pico-8 play session: no input (idle)

[t = 1 s] idle ~1s (no d-pad/buttons)
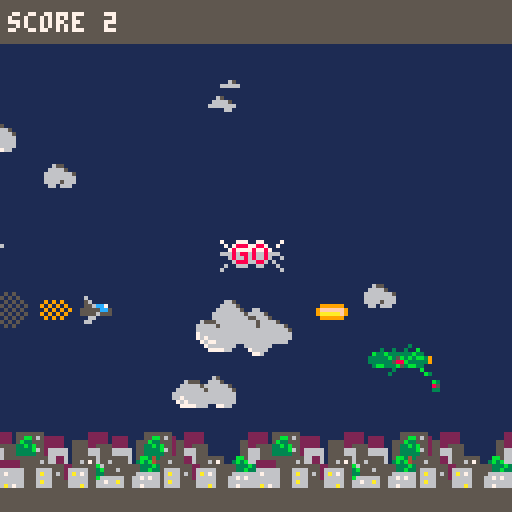
[t = 2 s] idle ~2s (no d-pad/buttons)
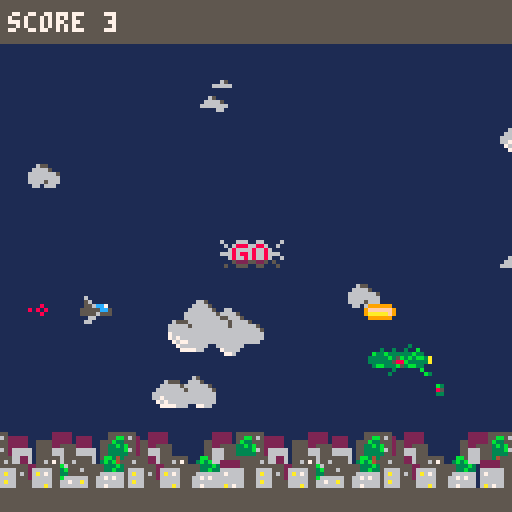
[t = 8 s] idle ~8s (no d-pad/buttons)
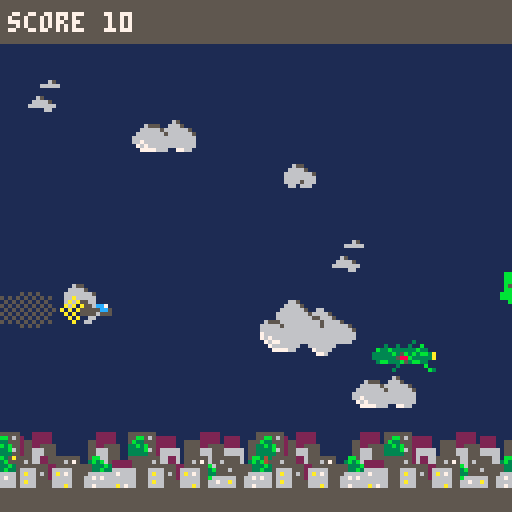

pico-8 cartridge
version 16
__lua__
--[[
c=cos;
s=sin;
t=5
::_::
t+=.01
for i=0,990 do
	x=rnd(127)
	y=rnd(127)
	p=x;o=y;w=80+10*s(t)
	x+=s(o/w+t)*9
	y+=c(p/w-t)*9
	q=60+30*c(t/2)
	v=mid(8,11.3+(s(x/q+t-x/q/2)*.7+s(t/4)*.3+c(y/q-t-y/q/2)*.7+c(t/4)*.3)*1.7,14)
	fillp()
	circ(p,o,2,v)
	fillp(23130.5)
	circ(p,o,2,v+.5)
	end
flip()
goto _
]]
timer=0 -- timer
debug=0
--t=0
level="title"
-- score
score=0
cntwave={0,0}
scrwave=0
scrwavetimer=0

camx,camy=0,0
uborder=10
bborder=6
palarray={}
-- graphic elements
background={} -- stage backgrounds
expl={} -- explosions
enemies={} -- enemies
hero={} -- hero's ship
-- flags
gameover=false -- affiche le gameover
boss=false -- vs boss ?
starting=false -- print go
warning=false -- print warning
-- animation
shaking={2,1,-3,-3,1,2}
shakeindex=1
--palette
opal={[0]=0,1,2,3,4,5,6,7,8,9,10,11,12,13,14,15}
enemypal={[0]=0,1,2,3,2,0,5,6,2,8,9,3,1,1,2,14}
dpal=    {0,0,1,1,2,1,5,6,2,4,9,3,1,1,2,5}
derpal={0,1,1,2,1,13,6,4,4,9,3,13,1,13,14}
--starfield
str={}
strc={1,2,9,10}
--rotation
tr,scale,angle=0,1,1

----------
-- init --
function _init()
	make_hero()
	_update=update_title
	_draw=draw_title
	--_update=update_game
	--_draw=draw_game
	--level="l1"
	--evtindex=5
	timer=0--1999--800
	debug=1
end

------------
-- update --
function update_game()
	if(debug==1)or(gameover==false)then
	 timer+=1
	 score+=.1
	
	update_hero()
	foreach(enemies,update_enemies)
	
	if(level=="il1")then	update_intro_lvl1()
	elseif(level=="l1")then update_lvl1()
	elseif(level=="l2")then update_lvl2()
	end
	
	-- resolution tir
	foreach(enemies,function(e)
		--cas des zoom ici
		if(e.status==1)then
			-- hero-enemy
			if intersection(hero,e) then
			 gameover=true
			else
				-- hero.m-enemy
				foreach(hero.missiles,function(m) 
					if intersection(m,e) then
						del(hero.missiles,m)
						e.hit=1
					end
				end)
				-- hero-enemy.missile
				foreach(e.missiles,function(em)
					if intersection(hero,em) then
			 		gameover=true
					end
				end)
			end	
		end
	end)
	
  foreach(expl,update_expl)
 end
end

----------
-- draw --
function draw_game()
	cls()
	pal()
	
		-- niveau
		if(level=="il1")then	draw_intro_lvl1()
		elseif(level=="l1")then draw_lvl1()
		elseif(level=="l2")then draw_lvl2()
		end
		-- hero
		draw_hero()
		-- ennemies
		pal()
		foreach(enemies,draw_enemies)	
 	-- explosions
		pal()
 	foreach(expl,draw_expl)
		-- border
		rectfill(camx,0,camx+127,uborder,5)
		rectfill(camx,128-bborder,camx+127,127,5)
		-- printing
		print("score "..flr(score),camx+2,camy+3,7)
		if(gameover)then print_swap("go",50,60)
  else
  	if(starting)	print_swap("s",55,60)
  	if(warning)	print_swap("w",45,60)
  --[[if(scrwavetimer>0)then
   print_number(scrwave,80,40)
   scrwavetimer-=1
  end]]
  end 
		if(boss==true)then
		 print("boss ",camx+70,camy+3,7)
	 	draw_stamina(camx+90,camy+4,bosslife)
		end
	end
	
	-- debug
	if(debug==1)then
	 print("mem "..stat(0),camx+2,122,7)
	 print("cpu "..stat(1),camx+80,122,7)
		print(timer,2,13,7)
		--print(bborder..", "..bborder-8,2,19)
		--[[foreach(enemies,function(e)
		 if(#e.missiles>0)then
		  print(#e.missiles,camx+2,19,7)
		  print(e.life,camx+2,25,7)
		 end
		end)]]
		--print("hero.x "..hero.x.."- hero.y "..hero.y,2,25,7)
end

---------------
-- starfield --
function draw_starfield()
	foreach(str,
		function(v)
				pset(v.x,v.y,v.c)
			v.x-=v.s
			if(v.x<0) then
				v.x+=128
				v.y=rnd(128)
			end
		end)
end

---------------
-- manage score
function manage_score(e)
	if(cntwave[1]!=e.wave)then
	 cntwave[1]=e.wave
	 cntwave[2]=e.wavenb
	 cntwave[3]=1
	 score+=scrwave
	 scrwave=0
	else
	 scrwavetimer+=60
	 cntwave[3]+=1
	 scrwave+=flr(50*cntwave[3]/cntwave[2])
	end
end

------------------
--  screen --
------------------
function update_title()
 if(btn(4))then
  _update=update_game
  _draw=draw_game
	 level="l1"
	 timer=0
	end 
end

timerts=0
function draw_title()
 cls()
	index=flr(timerts%48)
	for j=0,15 do
		if(index+j>47)then c1=0;c2=0
		else
		 c1=sget(index+j,44)
		 c2=sget(index+j,40)
		end 
		for i=0,39 do
			c=sget(i,48+j)
			if((c==7)and(c1!=0))then
				pset(40+i,40+j,c1)
			elseif((c==8)and(c2!=0))then
				pset(40+i,40+j,c2)
			end
  end
 end
 timerts+=.6
 --map(3,4,camx+40,camy+40,5,2)
	print("made with love by mcnanana",camx+15,camy+80,6)
	print("press ❎",camx+40,camy+90,6) 
end


-- intro_lvl --
function update_intro_lvl1()
	if(t>160)then
 	hero.x+=8
 	if(t%4==0) add(explosions,make_expl(290-rnd(14),80-rnd(8),10+rnd(4)-3))
 elseif(t>120)then
  camx+=4
  hero.x+=3.9
 elseif(t>90)then
  camx+=2
  hero.x+=2
	elseif(t>50)then
  camx+=1
  hero.x+=1
	end
end

function draw_intro_lvl1()
	if(((t%40)==0)or((t%44)==0))then
	 pal(11,8)
	 pal(7,8)
	else
		palt(11,true)
		pal(7,5)
	end
	local offset
	for i=0,38 do
		offset=1+i*8
		if((offset>camx)and(offset<camx+128))	spr(32,offset,80)
	end
	for i=0,10 do
		spr(64,1+i*8,64)
		spr(80,1+i*8,72)
	end
	if(camx+64>249) spr(33,313,80)
 if(t>200) fadeout()
	if(t>160) foreach(explosions,draw_expl)	
	camera(camx,camy)
end

-----------
-- tools --
function intersection(a,b)
	return ((a.x<b.x+b.width)and 
   (a.x+a.width>b.x)and
   (a.y<b.y+b.height)and
   (a.height+a.y>b.y))
	--[[return (abs(a.x-b.x)*2<(a.width+b.width))and
        (abs(a.y-b.y)*2<(a.height+b.height));]]
end

function shake_screen()
	camx+=shaking[shakeindex]
	shakeindex+=1
	camy+=shaking[shakeindex]
	shakeindex+=1
	if(shakeindex==7) shakeindex=1
end

function print_number(n,x,y)
 n1=flr((n/10)%10)
 n2=n%10
 spr(86+n1,x,y)
 spr(86+n2,x+8,y)
end

function print_swap(t,x,y)
	if(t=="w")then
	 sx=0;sy=32;c2i=42;isize=39
	elseif(t=="s")then
	 sx=72;sy=32;c2i=42;isize=15
	elseif(t=="go")then
	 sx=40;sy=32;c2i=46;isize=31
	end
	index=timer%40--flr(t)%128
	for j=0,7 do
		c1=sget(index+j,44)
		c2=sget(index+j,c2i)
		for i=0,isize do
			c=sget(sx+i,sy+j)
			if((c==7)and(c1!=0))then
				pset(x+i,y+j,c1)
			elseif((c==8)and(c2!=0))then
				pset(x+i,y+j,c2)
			end
  end
 end
 --map(5,1,45,60,5,1)
end

function fadeout()
	for i=1,15 do
		palarray[i]-=1
		if(palarray[i]<0) palarray[i]=0
		pal(i,palarray[i],1)
	end
end

function sprite_zoom(x,y,scale,pixoffsetx,pixoffsety,sizex,sizey)
	local xp,yp,col=0
	for xos=0,sizex*scale do
		for yos=0,sizey*scale do
			xp=xos/scale
			yp=yos/scale--(yos-40)/scale
			col=sget(pixoffsetx+xp,pixoffsety+yp)
			if(col!=0)pset(x+xos,y+yos,col)
		end
	end
end

function draw_zoom(pixoffsetx,pixoffsety)
	local x=0
	local y=0
	local xp=0
	local yp=0
	tr+=0.001
	scale=cos(tr*3)*8+1
--	if(scale==1)
	for x=0,64 do
		for y=40,104 do
			xp=x/scale
			yp=(y-40)/scale
			if((xp>=0)and(xp<8)and(yp>=0)and(yp<8))then
				pset(x,y,sget(pixoffsetx+xp,pixoffsety+yp))
			end
		end
	end
end

function draw_rotation(x,y,angle,pixoffsetx,pixoffsety)
	--angle,tr=0,0
	ca,sa=cos(angle),sin(angle)
	--tr+=.001
	scale=1

	local xp=0
	local yp=0
	for xo=-4,7 do
		for yo=-4,7 do
			xp=((xo*ca+yo*sa)+(4*scale))/scale
			yp=((-xo*sa+yo*ca)+(4*scale))/scale
			if((xp>=0)and(xp<8)
					and(yp>=0)and(yp<8))then
				col=sget(pixoffsetx+xp,pixoffsety+yp)
				if(col!=0)	pset(x+xo,y+yo,col)
			end
		end
	end
end

function print_cube(xoffset,yoffset,x,y)
	if(x<0)then x=0;xoffset+=1
	else x-=t
	end
	print(x..", "..xoffset,40,10,7)
	-- 0,80
	for i=xoffset,xoffset+80 do
		for j=yoffset,yoffset+7 do
			if(sget(i,j)==3)then
 			spr(179,x+((i-xoffset)*8),y+((j-yoffset)*8))
 		else	
 			spr(176,x+((i-xoffset)*8),y+((j-yoffset)*8))
 		end
		end	
	end 
end
-->8
------------------------------
-- lvl -----------------------
------------------------------
evtlevel1={
										1,-- init
										100,300,500,700,-- wave4
										1000,-- expl(6)
										1280, -- wave5
										1350, -- wave6
										1700, -- wave7
										2000 --(10)
										}
evtindex=1
evtexpl=6 --1000	
evtboss=10--2000
									
-- level 1 --
function init_lvl1(step)
	if(step==1)then -- init
	 starting=true
		background={
								-- clouds
								{x=11,y=60,velx=0.6,t=0},
								{x=70,y=20,velx=0.6,t=0},
								{x=40,y=40,velx=1,t=1},
								{x=120,y=70,velx=1,t=1},
								{x=26,y=30,velx=1.3,t=2},
								{x=81,y=94,velx=1.3,t=2},
								{x=102,y=75,velx=1.8,t=3},
								-- buildings
								{x=4,y=108,velx=2.2,t=6},			
								{x=68,y=108,velx=2.2,t=6},
								{x=132,y=108,velx=2.2,t=6},
								{x=0,y=114,velx=2.2,t=4},			
								{x=64,y=114,velx=2.2,t=4},
								{x=128,y=114,velx=2.2,t=4},
							}
		ss={
								x=0,y=0,
								xssanim=0,yssanim=0,
								xvanim=0,yvanim=0
							}					
	elseif(step==2)then -- wave 1
		starting=false
		--add(enemies,make_enemies(3,128,70,1,1))
		add(enemies,make_enemies(1,128,70,1,1))
	elseif(step==3)then -- wave 2
		add(enemies,make_enemies(1,127,30,2,3))
		add(enemies,make_enemies(1,140,40,2,3))
		add(enemies,make_enemies(1,153,20,2,3))
	elseif(step==4)then -- wave 3
		add(enemies,make_enemies(1,127,90,3,3))
		add(enemies,make_enemies(1,140,100,3,3))
		add(enemies,make_enemies(1,153,80,3,3))
	elseif(step==5)then -- wave 4
		add(enemies,make_enemies(1,127,65,4,3))
		add(enemies,make_enemies(1,140,95,4,3))
		add(enemies,make_enemies(1,153,12,4,3))
	elseif(step==7)then -- wave 5
		add(enemies,make_enemies(3,130,40,5,2))
		add(enemies,make_enemies(1,128,80,5,2))
		--[[add(enemies,make_enemies(1,127,34,5,7))
		add(enemies,make_enemies(1,137,64,5,7))
		add(enemies,make_enemies(1,147,94,5,7))
		add(enemies,make_enemies(1,157,80,5,7))
		add(enemies,make_enemies(1,167,70,5,7))
		add(enemies,make_enemies(1,177,85,5,7))
		add(enemies,make_enemies(1,187,105,5,7))]]
	elseif(step==8)then -- wave 6
 	add(enemies,make_enemies(2,100,40,6,6))
 	add(enemies,make_enemies(2,120,40,6,6))
 	add(enemies,make_enemies(2,140,40,6,6))
 	add(enemies,make_enemies(2,160,40,6,6))
 	add(enemies,make_enemies(2,180,40,6,6))
 	add(enemies,make_enemies(2,200,40,6,6))
	elseif(step==9)then -- wave 7
		add(enemies,make_enemies(3,130,25,5,2))
		add(enemies,make_enemies(3,130,105,5,2))
		add(enemies,make_enemies(1,132,60,5,2))
		add(enemies,make_enemies(1,132,80,5,2))
		add(enemies,make_enemies(1,132,100,5,2))
	elseif(step==10)then
 	-- boss buildings
		add(background,{x=160,y=106,velx=2.2,t=10})
  e=make_enemies(10,130,106,10,1)
 	e.anim_begin=timer
 	e.status=0
 	add(enemies,e)
 	boss=true
 	bosslife=e.life
	end		
end

function update_lvl1()
	if(timer==evtlevel1[evtindex])then 
		init_lvl1(evtindex)
		evtindex+=1
	elseif(timer==evtlevel1[evtexpl]+190)then
	 foreach(background,function(b)
   if(b.t==4) b.t=5	
   if(b.t==6) del(background,b)	 
	 end)	
	elseif(timer==1700)then 
		init_lvl1(9)
 elseif(timer==2000)then 
		init_lvl1(10)
	end

	foreach(background,function(b)
		if(b.t==3)then
			if(b.x<-23) b.x=127
		elseif(b.t==2)then
		 if(b.x<-15) b.x=127
		elseif(b.t>3)then
		 if(b.x<-64) b.x=127
		else
			if(b.x<-7) b.x=127
		end	
		if(boss==true)then
   if(b.velx<0.12)then
    b.velx=0
   else
 			b.velx-=b.velx*0.03
   end  
		end
		b.x-=b.velx
	end)
 --foreach(smoke,update_smoke)
 --end	
end

function get_boss_background(e)
	foreach(background,function(b)
		if(b.t==10)then
 		e.x=b.x+4
 		e.y=b.y-4
 		return
		end 
 end)
end

function draw_bosslvl1_animation(e)
	diff=timer-e.anim_begin
	if(diff<150)then
		foreach(background,function(b)
			if(b.t==10)then
 			e.x=b.x+3
 			e.y=b.y-8
 			pal(8,5)
 			return
			end 
 	end)
 elseif(diff<200)then
  pal(8,8+timer%8)
 else
  e.y-=.2
  if(e.y<80)then
   e.animation=0
   e.status=1
  end 
 end	
end

function draw_lvl1()
	cls(1)
	pal()
 -- starship animation
 if(ss!=nil)then
 if(timer<evtlevel1[evtexpl]+200)then
  if(timer<evtlevel1[evtexpl])then
   ss[1]=100+(timer/100)
	  ss[2]=86
	  ss[3]=0
	  ss[4]=flr(cos(timer/150)*2)
	 else -- geting out
	  ss[3]+=.5
	  ss[4]+=.2
	 end -- draw ss
	 spr(11,ss[1]-8,ss[2]+ss[4])
		 if(timer%10<5)pal(9,10)
 	spr(12,ss[1],ss[2]+ss[4])
		pal()
	end	
 if(timer<evtlevel1[evtexpl])then
	-- launching ships	
		if(timer%120==1)then
	 	rad=3
	 	ss[5]=0
	 	ss[6]=ss[4]+2
		end
		sspr(88,8,2,3,ss[1]+ss[5],ss[2]+ss[6]+4)
		fillp(0b0101101001011010.1)
		circfill(ss[1]+ss[5],ss[2]+ss[6]+4,rad,6)
		fillp()
	 ss[5]+=.3;ss[6]+=.1;rad-=.1
	elseif(timer==evtlevel1[evtexpl])then
	 rad=6;ss[5]=-6;ss[6]=ss[4]-5
	elseif(timer<evtlevel1[evtexpl]+95)then
	 fillp(0b0101101001011010.1)
	 if(timer%20>10) pal(6,7)
	 circfill(ss[1]+ss[5]+4,ss[2]+ss[6]+8,rad,6)
	 fillp()
	 if(timer%20<10) pal(14,15)
	 sprite_zoom(ss[1]+ss[5],ss[2]+ss[6]+4,(timer-evtlevel1[evtexpl])/40,88,12,2,3)
  --sspr(88,12,4,4,x+xvanim,y+yvanim+4)
	 pal()
	 fillp(0b0101101001011010.1)
	 circfill(ss[1],ss[2]+4,rad,6)
	 fillp()
	 ss[5]-=.3;ss[6]-=.4;rad-=.05
	end
	end
	-- background
	foreach(background,function(b)
		if(b.t==3) then
			map(0,1,b.x,b.y,3,2)
		elseif(b.t==2)then
			map(3,1,b.x,b.y,2,1)
		elseif(b.t==4)then
			map(3,2,b.x,b.y,9,1)
		elseif(b.t==5)then
			map(3,3,b.x,b.y,9,1)
		elseif(b.t==6)then
			map(3,6,b.x,b.y,9,1)
		elseif(b.t==10)then
			map(0,3,b.x,b.y,2,2)
		else
			spr(133+b.t,b.x,b.y)
		end
	end)
	--scripts
	if((timer>(evtlevel1[evtexpl]+95))
		and(timer<evtlevel1[evtexpl]+220))then
		if(timer%5==0) pal(7,10)
		circfill(60,80,timer-860,7)
		make_expl(10+rnd(110),30+rnd(80))
		pal()
		shake_screen()
	elseif((timer>evtlevel1[evtboss])and(timer<evtlevel1[evtboss]+100))then
		--boss
		warning=true
	elseif(timer>evtlevel1[evtboss]+100)then
	 warning=false
	end
end


-- level 2 --
function init_lvl2()
	--starfield
	for i=0,100 do
		str[i]={}
		str[i].x=rnd(128)
		str[i].y=rnd(128)
		str[i].s=rnd(5)
		str[i].c=strc[flr(str[i].s)]
		str[i].s/=5
	end
end

function update_lvl2()
	if(timer==10)then
		for i=0,1,0.1 do 
			add(enemies,make_enemies(2,i+t,i+t))
		end
	end
	for e in all(enemies) do
		update_enemies(e)
	end
end

function draw_lvl2()
	draw_starfield()
end

-->8
--------------
-- ennemies --
-- t: type d'ennemies
-- 1:basique
-- 2:cercle
-- 3:homein
-- 10:boss1
function make_enemies(te,x,y,w,wn)
	enemy={}
	enemy.t=te
	enemy.x=x
	enemy.y=y
	enemy.xy=x
	enemy.width=7
	enemy.height=8
	enemy.missiles={}
	enemy.animation=1 -- anim ou jeu
	enemy.anim_begin=0 -- debut d'anim
	enemy.status=1 -- jouable
	enemy.shoot=0 
	enemy.hit=0 -- is enemy hit ?
	enemy.life=1 -- life
	enemy.wave=w
	enemy.wavenb=wn
	if(te==1)then
		enemy.sprite=8
	elseif(te==2)then
		enemy.sprite=7
	elseif(te==3)then
		enemy.sprite=23
	elseif(te==10)then
		enemy.life=20
	 enemy.width=8
	 enemy.height=16
	 enemy.phase=0
	 enemy.phasecnt=0
	end

	return enemy
end

function update_enemies(e)
	foreach(e.missiles,function(m)
		update_missiles(m)
		if(m.status==0)then
		 if(m.t==2) make_expl(m.x,m.y)
		 del(e.missiles,m)
		end 
	end)
	
	if(e.hit==1)then
	 e.life-=1
	 e.hit=0
	end
	
 if(e.x<0)or(e.life<1)then
	 --outside screen
 	e.status=0
 	--dead
 	if(e.life==0)then
 		make_expl(e.x,e.y)
 		e.life-=1
 		manage_score(e)
 	end	
 	if(#e.missiles==0) del(enemies,e)
 else
		--shooting and moving
		if(e.t==1)then 
			e.x-=.6
			e.y+=sin((e.x+timer)/100)*.3--*cos(t/100)
			if((e.x<127)and(timer%80==0))then
				e.shoot=1
				add(e.missiles,make_missile(e.x-7,e.y+2,0.5,1,1))
			end
		elseif(e.t==2)then
			if(e.animation==1)then
			 e.x-=1
			 if(e.x<64)then
			  e.animation=0
			  e.anim_begin=timer
			 end
			else
				if(e.y<50)then e.status=1
				else e.status=0
				end
				--e.x=64+cos((timer-e.anim_begin)/200)*48
	 		--e.y=64+sin((timer-e.anim_begin)/200)*24 
	 	end	
		elseif(e.t==3)then
			e.x-=.6
			if((e.x<124)and(#e.missiles==0))then
				e.shoot=1
				add(e.missiles,make_missile(e.x-7,e.y+2,0.5,2,2))
			end
		elseif(e.t==10)then
		 -- boss1
			if(e.animation==0)then
				local t=timer/100		
	 		e.y=60+20*(sin(t)+sin(3*t)/3)
				if((e.phase%2==0)and(timer%26==0))then
					e.shoot=1
					add(e.missiles,make_missile(e.x-7,e.y+2,.1,1,3))
					add(e.missiles,make_missile(e.x-7,e.y+2,.2,1,3))
					add(e.missiles,make_missile(e.x-7,e.y+2,1,1,3))
					add(e.missiles,make_missile(e.x-7,e.y+2,.8,1,3))
					add(e.missiles,make_missile(e.x-7,e.y+2,.9,1,3))
   	elseif((e.phase%2==1)and(timer%8==0))then
					e.shoot=1
					add(e.missiles,make_missile(e.x-7,e.y+2,0.5,1,1))
 				e.phasecnt+=3
   	end	
				e.phasecnt+=1
 			if(e.phasecnt>200)then
				 e.phase+=1
				 e.phasecnt=0
				end 
   end		
		end
	end
end

function draw_enemies(e)
	if((boss==true)and((shakeindex>1)or(e.hit==1)))	shake_screen()
	
	if(e.life>0)then
		if((e.t==2)and(e.animation==0))then
			print((timer-e.anim_begin),40,40,7)
 		e.x=64+cos((52+timer-e.anim_begin)/200)*48
	  e.y=64+sin((52+timer-e.anim_begin)/200)*24 
			local col=0
			local ey=e.y/40
			if(e.status==0)then
				for j=1,15 do
				 col=enemypal[j]
					pal(j,enemypal[j])
				end
			end
			sprite_zoom(e.x,e.y,ey,56,0,7,7)
			pal()
		elseif(e.t==10)then 
		 -- boss
   if(e.animation==1)then
				draw_bosslvl1_animation(e)
			else
		 	if((e.hit==1)and(e.life>0)) pal(11,8)
			end
			map(2,3,camx+e.x,camy+e.y,1,2)
		else
			-- affichage standard
			spr(e.sprite,camx+e.x,camy+e.y)
			if(e.shoot>0)then
			 circfill(e.x+1,e.y+5,1-e.shoot,2)
			 circfill(e.x+3,e.y+6,2-e.shoot,14)
			 circfill(e.x+5,e.y+4,1-e.shoot,2)
			 e.shoot-=.1
			end
		end
	end
	
	foreach(e.missiles,draw_missiles)
end

-- draw boss stamina
function draw_stamina(x,y,life)
 local current=0
 foreach(enemies,function(e) 
		if(e.t==10) current=e.life
	end)
	
	local xo,c
	for i=life,0,-1 do
	 if(i>current)then c=3
	 else c=11
	 end
	 xo=x+i
	 rectfill(xo,y,xo+1,y+2,c)
	end
 if(current>0)and(timer%1==0)then
  xo=timer%life
  if(xo<=current)rectfill(x+xo,y,x+xo+1,y+2,10)
 end
end

-->8
----------------
-- explosions --
function make_expl(xs,ys)
	add(expl,{x=xs,y=ys,velx=-.1,vely=-.1,r=2.6,c=10,t=0,alive=true})
	add(expl,{x=xs,y=ys,velx=.1,vely=.1,r=2.6,c=10,t=0,alive=true})
	add(expl,{x=xs,y=ys,velx=0,vely=0,r=2.6,c=7,t=0,alive=true})
	add(expl,{x=xs,y=ys,velx=-.2,vely=.5,r=3.4,c=9,t=1,alive=true})
	add(expl,{x=xs,y=ys,velx=-.3,vely=.1,r=3.4,c=9,t=1,alive=true})
	add(expl,{x=xs,y=ys,velx=.5,vely=-.2,r=3.4,c=9,t=1,alive=true})
	sfx(1)
end

function update_expl(e)
	if(e.alive==true)then
		e.x+=e.velx
		e.y+=e.vely

		if(e.t==0)then 
			e.r+=.2
			if(e.r>5) e.alive=false
		else
			e.r-=.2
			if(e.r<0) e.alive=false
		end
	else del(expl,e)
	end
end

function draw_expl(e)
	if(e.t==0)then 
		circfill(e.x,e.y,e.r,e.c)
	else
		fillp(0b0101101001011010.1)
		circfill(e.x,e.y,e.r,e.c)
		fillp()
	end
end

-->8
--------------
-- missiles --
-- 0:hero
-- 1:basique
-- 2:homein
-- 3:manic
function make_missile(x,y,a,s,t)
	m={}
	m.x=x;m.sx=x
	m.y=y;m.sy=y
	m.angle=a
	m.speed=s
	m.width=8
	if(t==3)then
		m.height=8
	else
		m.height=4
	end	
	m.t=t
	m.it=timer
	m.status=1
	if(m.t==0) sfx(0)
	return m
end

function update_missiles(m)
	if(m.t==0)then
		m.x+=3
		if((m.x>126)or(m.x-m.sx>80)) del(hero.missiles,m)
	elseif(m.t==1)then
		if(m.x<0)then
		 m.status=0 --del
		else
			m.x-=m.speed--+=cos(m.angle)
		--m.y+=sin(m.angle)
		end
	elseif(m.t==2)then -- homein
	 if(timer-m.it>200)then 
	  m.status=0 --del
	 else
			local vecx=cos(m.angle)
 		local vecy=sin(m.angle)
			m.x+=vecx
			m.y+=vecy
			if((vecy*(hero.x-m.x)+(-vecx*(hero.y-m.y)))>0)then
				m.angle+=0.01
			else
				m.angle-=0.01
			end
		end	
	elseif(m.t==3)then -- manic
		if(m.x<0)then
		 m.status=0 --del
		else
			m.x-=cos(m.angle)
		 m.y-=sin(m.angle)
		end 
	end
end

function draw_missiles(m)
	if(m.t==0)then
		spr(2,camx+m.x,camy+m.y)	
	elseif(m.t==1)then
		spr(5,camx+m.x,camy+m.y)
	elseif(m.t==2)then
		draw_rotation(m.x,m.y,m.angle,48,8)
	 print(m.x..", "..m.angle,2,25,7)
		--[[circfill(m.x,m.y,4,2)
		circfill(m.x,m.y,3,14)
		if (timer%5<3) pal(15,14)
		circfill(m.x,m.y,2,15)
		pal()
		line(m.x+4*cos(m.angle),m.y+4*sin(m.angle),
		m.x,m.y,8)]]
	elseif(m.t==3)then
	 spr(36,camx+m.x,camy+m.y)
	end	
end

-->8
----------
-- hero --
function make_hero()
	hero.x=20
	hero.y=74
	hero.width=8
	hero.height=7
	--hero.i=false
 hero.shoot=0
 hero.missiles={}
 hero.smoke={
 	{x=18;y=77;r=3};
 	{x=16;y=77;r=3};
 	{x=15;y=77;r=2};
		{x=12;y=77;r=2};
		{x=10;y=77;r=1};
 	{x=8;y=77;r=1};
 	{x=6;y=77;r=4}
 	}
end

function update_hero()
 if(btn(0)and hero.x>0) hero.x-=1.5
 if(btn(1)and hero.x<123) hero.x+=1.5
 if(btn(2)and hero.y>uborder) hero.y-=1.5
 if(btn(3)and hero.y<(127-bborder-7)) hero.y+=1.5
	if(btn(4)and hero.shoot<(timer-10)) then
	 hero.shoot=timer
	 add(hero.missiles,make_missile(hero.x+8,hero.y+2,1,3,0))
	end
	if(btn(5)) fade=true
 -- missiles
	foreach(hero.missiles,function(m) 
		update_missiles(m)
	end)
	-- smoke
	if(timer%2==0)then
		foreach(hero.smoke,function(s)
			if((s.r==1)or(s.r>5))then 
				if(flr(rnd(5))==2)then
					s.x=hero.x-3;s.y=hero.y+3;s.r=4
				else
					s.x=hero.x-2;s.y=hero.y+3;s.r=3
				end
			else 
				if(s.r<4)then s.x-=2.6;s.r-=.5
				else s.x-=3.6;s.r+=.1 end
			end
		end)
	end
end

function draw_hero()
	pal()
	-- smoke
	fillp(23130.5)
	foreach(hero.smoke,function(s)
		if(s.r>3)then circfill(s.x,s.y,s.r,5)
		else circfill(s.x,s.y,s.r,7+s.r)
		end
		end)
	fillp()
	-- aircraft
	spr(1,camx+hero.x,camy+hero.y)
	-- missiles	
	foreach(hero.missiles,draw_missiles)
end
__gfx__
000000000600000009999990000000000022220002222220000ddddd00bb30000bbb330000bb330000bb33000000000000300000e000000e0000000000000000
00000000056000009ffffff90000000002eeee202efffff200d111200bbbb3000bbbb3000bbbbb300bbbbb30000300300300b000006660000000000000000000
007007000556cc709aaaaaf9000000902eefffe22eeeeef2011211200bb5b3000bb5b300bbb55bb3bbb55bb30b33b333333b33006655cc700000000000000000
0007700055555cc5099999900000089a2e77ffe202222220118121560b5853000b585300bb5885b3bb5885b333333b35b3b3bb39f5555cc50000000000000000
000770005555655500000000000499aa2e7f7fe200000000111121550bb5b3000bb5b300bb5f85b3bb5f85b3333333588b333339f55665550000000000000000
007007000066000000000000000004902ee77ee20000000001121120bbbbbb30bbbbbb30bbb55bb3bbb55bb303bb333b53bb33000066f0000000000000000000
0000000006600000000000000000000002eeee200000000000111200b00000b0bbbbbb300bbbbbb0bbbbbbb30000003000000b000fff00000000000000000000
000000000000000000000000000000000022220000000000000120000b000b0000bbb00000bbbb00bbbbbbb300000300000000b3e000000e0000000000000000
099999900000000009999990000000000022220000000000000000000bb0b3000bbbb30000000000bbbbbbb3b300000000000000060000000000000000000000
9ffffff9099999909aaaaaf90000000002eeee200000000000002200bbbbbb30bbbbbb3000000000bbbb3bb38500000000000000056000000000000000000000
9aaaaaf99ffffff99aaaaaa9000000002eefffe2000000000022ff20bbb5bb30bbbbbb30000000003bbbbbb333000000000000000556cc700000000000000000
099999909faaaff909999990000000002e77ffe20000000022eeeef2bb585b30bbb5bb3000000000bb3bb3b3000000000000000055555cc50000000000000000
000000009aaaaaf900000000000000002e777fe20000000022eeeef20bb5b3000b585b0000000000bbbbbb330220000000000000555565550000000000000000
000000009faaaaa900000000000000002ee77ee2000000000022ee2000bb300000b5b00000000000b3b0bbb32ef2000000000000006600000000000000000000
0000000009999990000000000000000002eeee20000000000000220000b03000b00b003000000000b0b0bb032ee2000000000000066000000000000000000000
000000000000000000000000000000000022220000000000000000000b000300bbb0bb3000000000b0000b030220000000000000000000000000000000000000
55555555555555550999999000000000002222000000000001234567000000000000000000000000000000000000000000000000000000000000000000000000
550b77b0550000b79aaaaaa90000000002eeee200000000000000000000000000000000000000000000000000000000000000000000000000000000000000000
50505b505050005b9aaaaaa9000000002ee7ffe20000000000000000000000000000000000000000000000000000000000000000000000000000000000000000
500550055005050009999990000000002e777fe20000000000000000000000000000000000000000000000000000000000000000000000000000000000000000
500050005000500000000000000000002e7777e20000000000000000000000000000000000000000000000000000000000000000000000000000000000000000
555555555555500000000000000000002ee77ee20000000000000000000000000000000000000000000000000000000000000000000000000000000000000000
6000600060000000000000000000000002eeee200000000000000000000000000000000000000000000000000000000000000000000000000000000000000000
66666666666666660000000000000000002222000000000000000000000000000000000000000000000000000000000000000000000000000000000000000000
009999000000000009999990000000000022220000000000000000000bb0b3000000000000000000eeeeeeee0000000000000000000000000000000000000000
09aaaa90000990009aaaaaa90000000002eeee200000000000000000bbbbbb300000000000000000eeeeeeee0000000000000000000000000000000000000000
9a7777a9009aa9009ffffff9000000002ee777e20000000000000000bbb5bb300000000000000000eeeeeeee0000000000000000000000000000000000000000
9a7777a909a77a9009999990000000002e7777e20000000000000000bb585b300000000000000000eeeeeeee0000000000000000000000000000000000000000
9a7777a909a77a9000000000000000002e7777e200000000000000000bb5b3000000000000000000eeeeeeee0000000000000000000000000000000000000000
9a7777a9009aa90000000000000000002ee77ee2000000000000000002bb32000000000000000000eeeeeeee0000000000000000000000000000000000000000
09aaaa9000099000000000000000000002eeee20000000000000000002bf32000000000000000000eeeeeeee0000000000000000000000000000000000000000
009999000000000000000000000000000022220000000000000000000b2223000000000000000000000000000000000000000000000000000000000000000000
70007000707777077770770707770770700777078880888080808880008808080888088870007770077000070000000000000000000000000000000000000000
00078707878888788887887878887887877888708000808088808000080808080800080807078887788700700000000000000000000000000000000000000000
00078777878778787787878877877878878777008080808080808800080808080880088800787777877870000000000000000000000000000000000000000000
00078787878888788887877877877877878788708080888080808000080808080800088077787887877877700000000000000000000000000000000000000000
00078787878778787877877877877877878778708880808080808880088000800888080800787787877870070000000000000000000000000000000000000000
07007808778078787787877878887877877887000800800000800080080000000008000800078887788707000000000000000000000000000000000000000000
78700707007007070070700707770700700770070800800000800000000000000008000007007770077000700000000000000000000000000000000000000000
07000000000000000000000000000000000000700000800008880080000000000000000870000000000000070000000000000000000000000000000000000000
0000000012489999999999a77a999999999984210000000000666600000660000666660006666600060006600666666069999990999999906999996069999960
00000000000000000000000000000000000000000000000006999960006996006999996069999960696069966999999699600000000069909960699099606990
00000000228888888888eeeffeee88888888882200000000699669966999960006666996066669966960699669966660aaaaaa700007aa707aaaaa707aaaaaa0
0000000000000000000000000000000000000000000000007aa77aa7077aa70007aaaa70007aaaa77aaaaaa707aaaaa799606990006996009960699000006990
00000000556666667777777777777777666666550000000069966996066996600996666006666996066669960666669669999960009960006999996099999960
00000000000000000000000000000000000000000000000006999960699999960699999669999960000069966999999600000000000000000000000000000000
00000000882222333bbbbbbaabbbbbb3332222880000000000666600066666600066666006666600000006600666666000000000000000000000000000000000
00000000000000000000000000000000000000000000000000000000000000000000000000000000000000000000000000000000000000000000000000000000
07000000007770700707000707007077700000000000000000000000000000000000000000000000000000000000000000000000000000000000000000000000
78708000078887877878707878778788870000700000000000000000000000000000000000000000000000000000000000000000000000000000000000000000
07088000787777877878878878778787787000000000000000000000000000000000000000000000000000000000000000000000000000000000000000000000
00808000078877888878787878778787787000000000000000000000000000000000000000000000000000000000000000000000000000000000000000000000
00808000007787877878777878778788870000700000000000000000000000000000000000000000000000000000000000000000000000000000000000000000
08008000077787877878707878778787700007870000000000000000000000000000000000000000000000000000000000000000000000000000000000000000
80888000788877877878707807887787000000700000000000000000000000000000000000000000000000000000000000000000000000000000000000000000
00000070077700700707000700770070000000000000000000000000000000000000000000000000000000000000000000000000000000000000000000000000
00088888888800888800888008008000070000000000000000000000000000000000000000000000000000000000000000000000000000000000000000000000
00800000080008000800800808008000787000700000000000000000000000000000000000000000000000000000000000000000000000000000000000000000
00088000080008000800800800808000070000000000000000000000000000000000000000000000000000000000000000000000000000000000000000000000
00000800800080008008888000080000000007000000000000000000000000000000000000000000000000000000000000000000000000000000000000000000
00000800807080008008080000080000000007000000000000000000000000000000000000000000000000000000000000000000000000000000000000000000
08888000800088880008008888800070000778770000000000000000000000000000000000000000000000000000000000000000000000000000000000000000
00000000000000000700000000000787000007000000000000000000000000000000000000000000000000000000000000000000000000000000000000000000
07000000000000000000000000000070000007000000000000000000000000000000000000000000000000000000000000000000000000000000000000000000
0000000665000000000000000000000000650000000006500000000000000055500000200000000000000000d1d1d1d1dcdcdcdc000000000000000000000000
00000066665000000000000000065550066650000006666600655000000005555505002200000000000000001d1d1d1dcdcdcdcd000000000000000000000000
0000066666650066000000000066666566666650000000000666650000000555555550250000000000000000d1d1d1d1dcdcdcdc000000000000000000000000
00006666666656666500000006666666566666650000000066666665000006555555502500022000000000001d1d1d1dcdcdcdcd000000000000000000000000
0000666666666556665000006666666666666666006500006666666660006655555655550052550000000000d1d1d1d1dcdcdcdc000000000000000000000000
06555666666666656666500066766666666666660666650066665666660666555566655555555550000000001d1d1d1dcdcdcdcd000000000000000000000000
6666656666666665666666500767666666666666666666600660666066666655567665555655555505500005d1d1d1d1dcdcdcdc000000000000000000000000
66666666666666666666666500777766600776600000660000000000666766555666655566655555555550551d1d1d1dcdcdcdcd000000000000000000000000
7666666666666666666666660000055555550022000bb00000555555005555550000bb3bb3000000000000000000000000000000000000000000000000000000
7676666666666666666666662222255555650022003b3b000056555500556575000b6b63b6b00000000000000000000000000000000000000000000000000000
0767766666666666666666602222255555555555555333b3b655555522555555003b636336330000000000000000000000000000000000000000000000000000
007666666600666666600000666666555666655555533b333b555655266666550033666636300000000000000000000000000000000000000000000000000000
0007777660000766660000006766665556a66565556666663355555526a676550003666336600000000000000000000000000000000000000000000000000000
000000000000007760000000666666555666655556676766b6666665266666550506667636600000000000000000000000000000000000000000000000000000
0000000000000000000000006666665556a665555666666666766a65566666550556666666600000000000000000000000000000000000000000000000000000
0000000000000000000000006a6766555666655556676666666666655666a6555556666666605000000000000000000000000000000000000000000000000000
03333003330030003033333055555550000000000022222000000000000000005556666666655000000000000000000000000000000000000000000000000000
30000030003033033030000055bb5652222200000022222000000000000000005556666666655500000000000000000000000000000000000000000000000000
3003303333303030303330005b335552222200555522222000000000000000005556766676655500000000000000000000000000000000000000000000000000
30003030003030003030000033b3b552222200555522555500000000000000005556666666655550000000000000000000000000000000000000000000000000
0333003000303000303333303333b652666660555566655500000000000000005556767666655550000000000000000000000000000000000000000000000000
00000000000000000000000033333552666660555566655500000000000000005556666666655550000000000000000000000000000000000000000000000000
00000000000000000000000053435a52666660555566655500000000000000005556667766655550000000000000000000000000000000000000000000000000
00000000000000000000000055455552666660555566655500000000000000005556667766655550000000000000000000000000000000000000000000000000
0000055555550022002220000000002000000000000000000dddddd00dddddd00000000000000000000000000000000000000000000000000000000000000000
000005565565002200222000000002220000000000000000d227777dd227777d0000000000000000000000000000000000000000000000000000000000000000
066666555555555555522000005555220000000000000000d227227dd227227d0000000000000000000000000000000000000000000000000000000000000000
666666555666655555522000005555220000000000000000d272227dd272227d0000000000000000000000000000000000000000000000000000000000000000
676666555676656555666666005555220000022000000000d277772dd277777d0000000000000000000000000000000000000000000000000000000000000000
666766555666655556676766066666620000022000000000d722222dd722227d0000000000000000000000000000000000000000000000000000000000000000
666666555676655556666666667667625555555500000000d722222ed722227e0000000000000000000000000000000000000000000000000000000000000000
6767665556666555566766666666666255555555000000000eeeeee00eeeeee00000000000000000000000000000000000000000000000000000000000000000
__map__
2020202100000000000000000000000000000000000000000000000000000000000000000000000000000000000000000000000000000000000000000000000000000000000000000000000000000000000000000000000000000000000000000000000000000000000000000000000000000000000000000000000000000000
8081828384404142434400000000000000000000000000000000000000000000000000000000000000000000000000000000000000000000000000000000000000000000000000000000000000000000000000000000000000000000000000000000000000000000000000000000000000000000000000000000000000000000
9091929394979695949795000000000000000000000000000000000000000000000000000000000000000000000000000000000000000000000000000000000000000000000000000000000000000000000000000000000000000000000000000000000000000000000000000000000000000000000000000000000000000000
98990a87888a8987888a87000000000000000000000000000000000000000000000000000000000000000000000000000000000000000000000000000000000000000000000000000000000000000000000000000000000000000000000000000000000000000000000000000000000000000000000000000000000000000000
a8a91a6061626364000000000000000000000000000000000000000000000000000000000000000000000000000000000000000000000000000000000000000000000000000000000000000000000000000000000000000000000000000000000000000000000000000000000000000000000000000000000000000000000000
0000007071727374000000000000000000000000000000000000000000000000000000000000000000000000000000000000000000000000000000000000000000000000000000000000000000000000000000000000000000000000000000000000000000000000000000000000000000000000000000000000000000000000
000000a3a4a5a4a3a500a5000000000000000000000000000000000000000000000000000000000000000000000000000000000000000000000000000000000000000000000000000000000000000000000000000000000000000000000000000000000000000000000000000000000000000000000000000000000000000000
00000000000000009c0000000000000000000000000000000000000000000000000000000000000000000000000000000000000000000000000000000000000000000000000000000000000000000000000000000000000000000000000000000000000000000000000000000000000000000000000000000000000000000000
